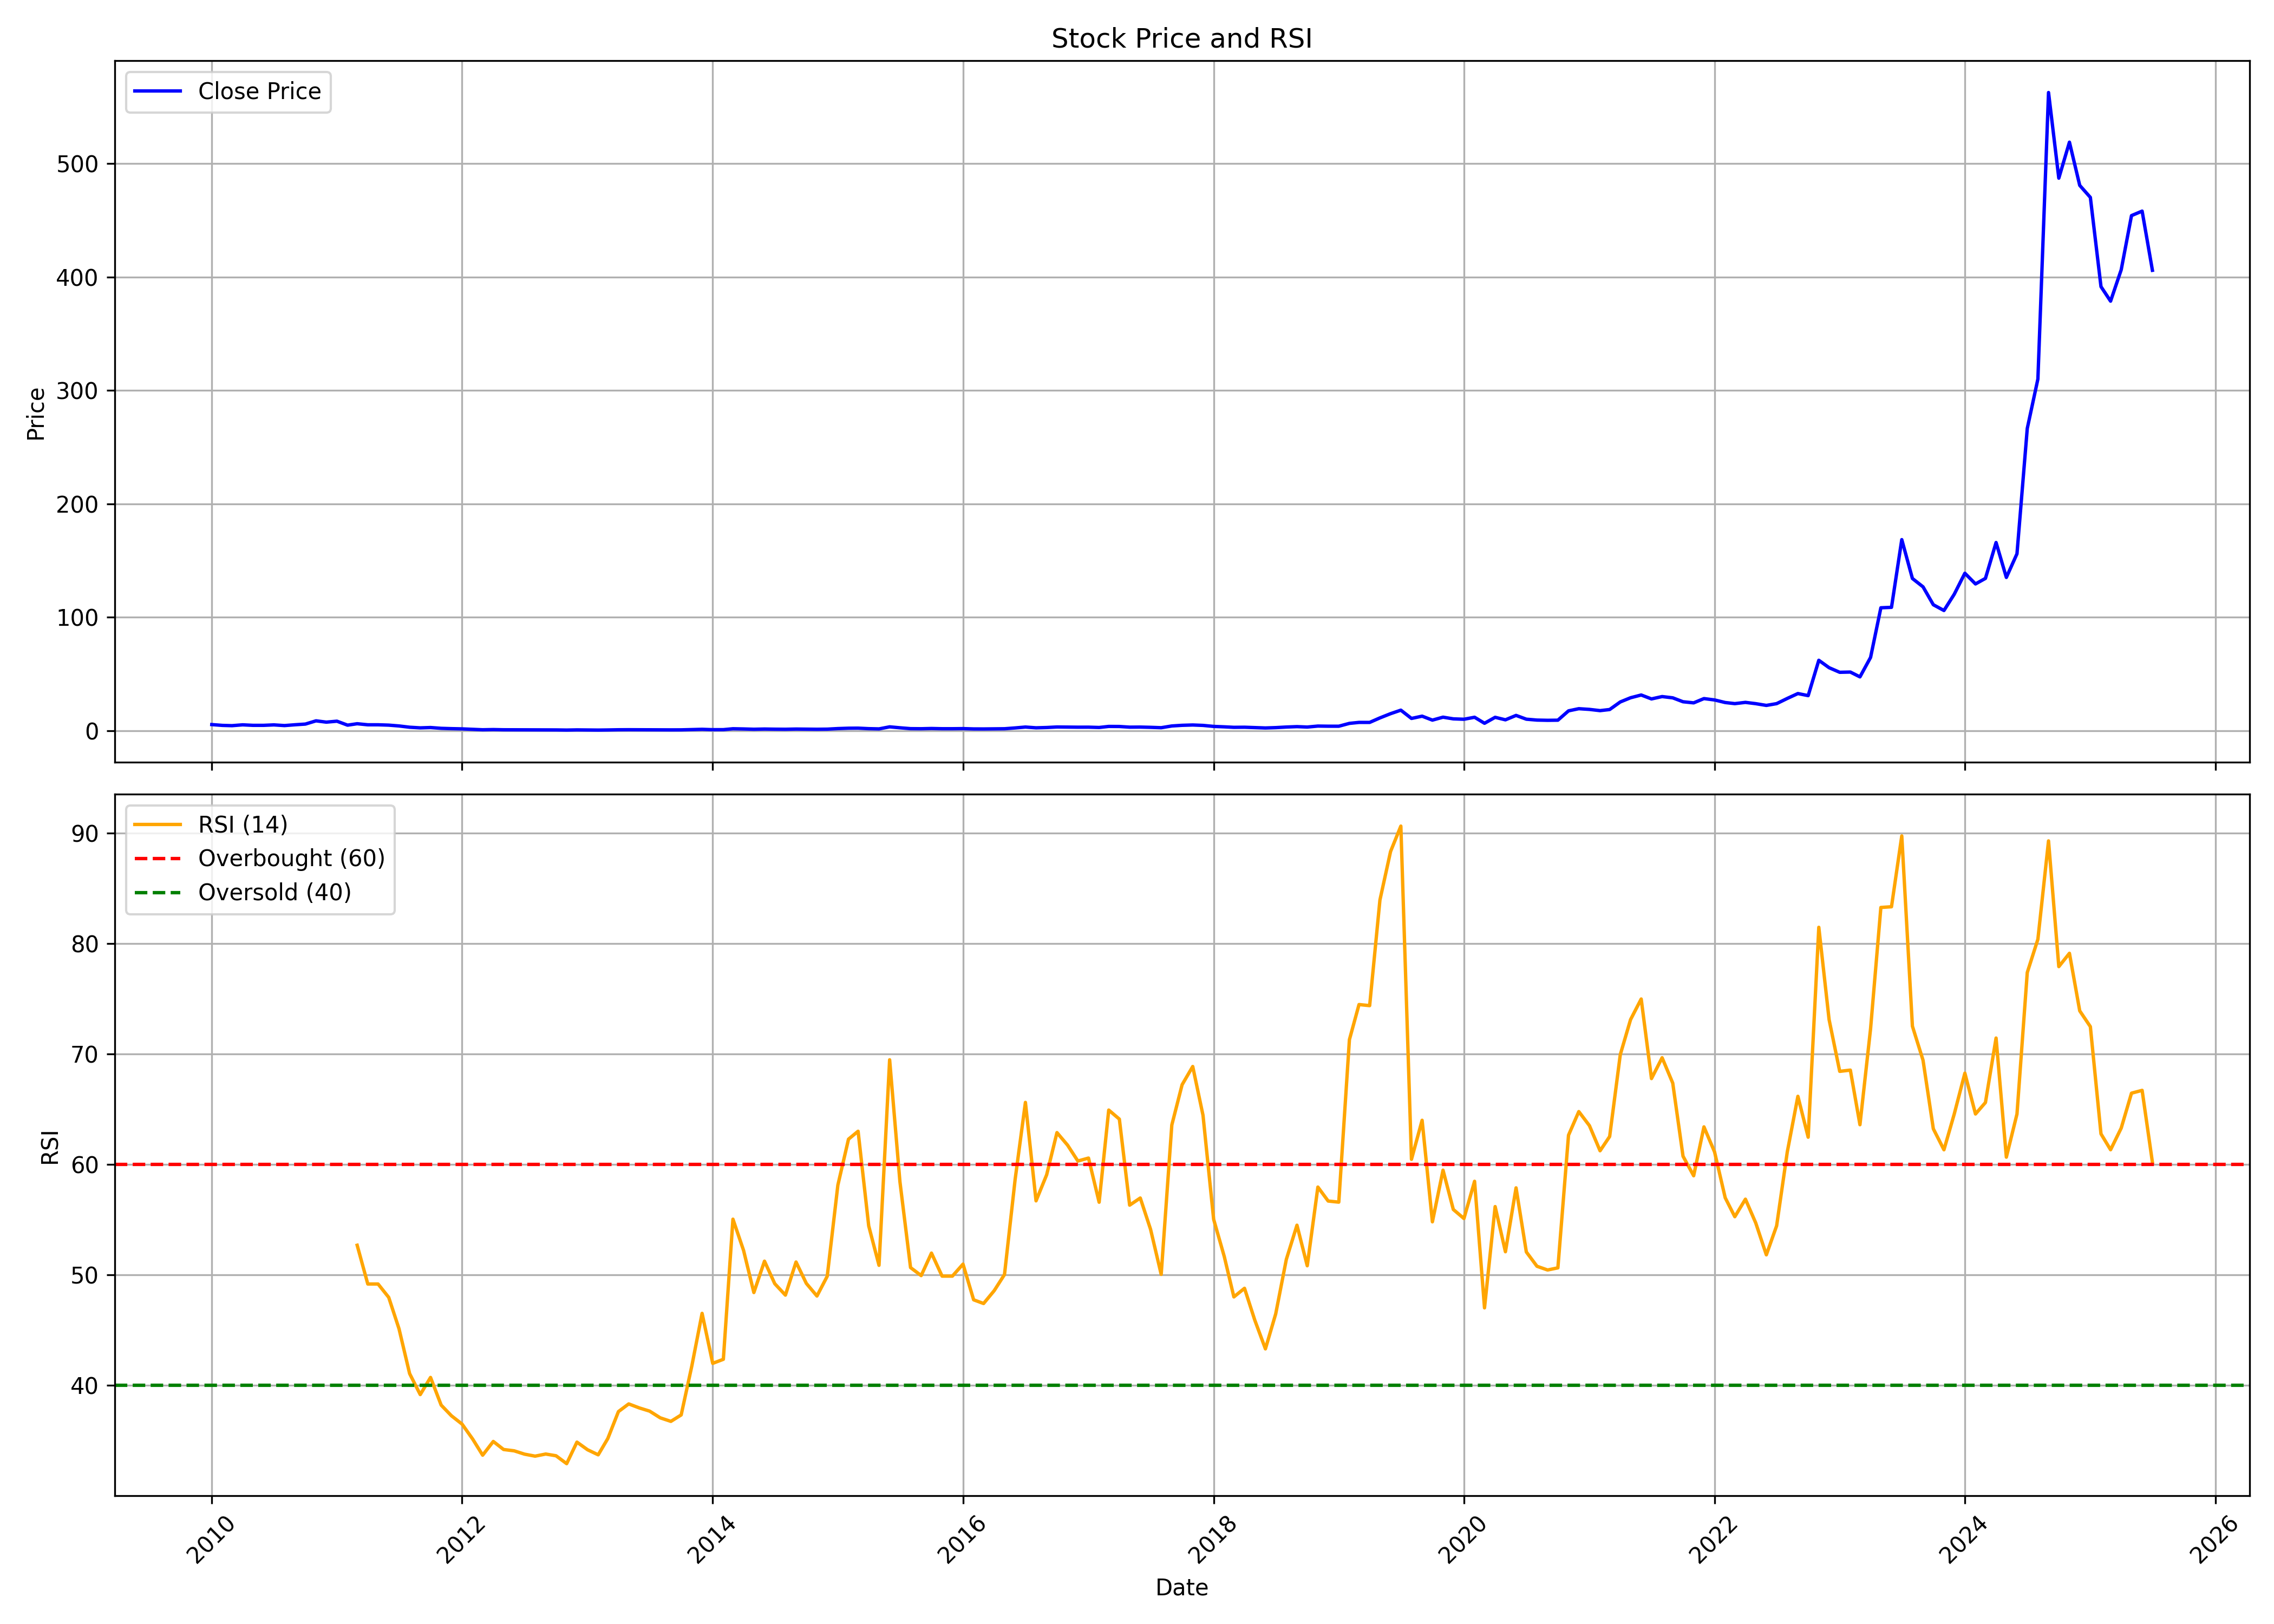

Data behind this chart, as committed beside it:
, date, symbol, open, high, low, close, volume, rsi
0, 2010-01-01, REFEX, 5.484, 6.246, 5.065, 5.284, 272243, 
1, 2010-02-01, REFEX, 5.142, 5.513, 4.208, 4.57, 796439, 
2, 2010-03-01, REFEX, 4.57, 4.951, 4.142, 4.323, 360862, 
3, 2010-04-01, REFEX, 4.37, 6.056, 4.218, 5.065, 1043597, 
4, 2010-05-01, REFEX, 4.961, 5.322, 4.009, 4.618, 906956, 
5, 2010-06-01, REFEX, 4.761, 5.561, 4.199, 4.618, 1223851, 
6, 2010-07-01, REFEX, 4.837, 5.427, 4.389, 5.018, 1554563, 
7, 2010-08-01, REFEX, 5.094, 5.332, 4.332, 4.408, 869490, 
8, 2010-09-01, REFEX, 4.218, 5.561, 4.218, 5.132, 1889384, 
9, 2010-10-01, REFEX, 5.237, 6.094, 4.285, 5.732, 7214387, 
10, 2010-11-01, REFEX, 5.865, 9.855, 5.818, 8.588, 9504760, 
11, 2010-12-01, REFEX, 8.188, 8.703, 6.103, 7.436, 2969306, 
12, 2011-01-01, REFEX, 7.617, 9.379, 6.398, 8.274, 2783144, 
13, 2011-02-01, REFEX, 8.379, 8.655, 4.608, 4.78, 763364, 
14, 2011-03-01, REFEX, 4.951, 7.331, 4.57, 6.037, 6612252, 52.67
15, 2011-04-01, REFEX, 5.741, 6.57, 4.98, 5.103, 2319123, 49.16
16, 2011-05-01, REFEX, 5.046, 5.58, 4.77, 5.103, 1389997, 49.16
17, 2011-06-01, REFEX, 4.875, 6.655, 4.685, 4.799, 5647418, 47.95
18, 2011-07-01, REFEX, 4.856, 4.856, 3.561, 4.075, 5541650, 45.11
19, 2011-08-01, REFEX, 4.028, 4.066, 2.495, 2.952, 1759222, 41.05
20, 2011-09-01, REFEX, 2.952, 3.199, 2.314, 2.39, 2271653, 39.15
21, 2011-10-01, REFEX, 2.314, 3.104, 2.038, 2.685, 1621354, 40.7
22, 2011-11-01, REFEX, 2.666, 2.856, 1.971, 1.98, 608484, 38.2
23, 2011-12-01, REFEX, 2.038, 2.209, 1.657, 1.704, 938320, 37.23
24, 2012-01-01, REFEX, 1.742, 2.095, 1.428, 1.495, 2017814, 36.48
25, 2012-02-01, REFEX, 1.495, 1.657, 1.124, 1.124, 6746958, 35.12
26, 2012-03-01, REFEX, 1.124, 1.162, 0.7236, 0.7236, 4720694, 33.67
27, 2012-04-01, REFEX, 0.6951, 1.057, 0.6951, 0.895, 3887921, 34.91
28, 2012-05-01, REFEX, 0.895, 0.9141, 0.7046, 0.7141, 724747, 34.18
29, 2012-06-01, REFEX, 0.7141, 0.7808, 0.6284, 0.6855, 1112408, 34.06
30, 2012-07-01, REFEX, 0.7141, 0.8188, 0.6189, 0.6189, 1089832, 33.76
31, 2012-08-01, REFEX, 0.6665, 0.6855, 0.5618, 0.5808, 880929, 33.58
32, 2012-09-01, REFEX, 0.5713, 0.6475, 0.5332, 0.5998, 558202, 33.77
33, 2012-10-01, REFEX, 0.5998, 0.6284, 0.5237, 0.5713, 1300363, 33.61
34, 2012-11-01, REFEX, 0.5808, 0.5808, 0.4475, 0.4475, 1972032, 32.9
35, 2012-12-01, REFEX, 0.4475, 0.7808, 0.4475, 0.6094, 1460562, 34.85
36, 2013-01-01, REFEX, 0.5998, 0.5998, 0.4761, 0.5046, 955996, 34.16
37, 2013-02-01, REFEX, 0.5142, 0.5427, 0.438, 0.438, 541799, 33.7
38, 2013-03-01, REFEX, 0.438, 0.6094, 0.4189, 0.5427, 723565, 35.17
39, 2013-04-01, REFEX, 0.5427, 0.7141, 0.5237, 0.7141, 248626, 37.61
40, 2013-05-01, REFEX, 0.7141, 0.7712, 0.7046, 0.7617, 314730, 38.31
41, 2013-06-01, REFEX, 0.7617, 0.7617, 0.7236, 0.7236, 2581, 37.94
42, 2013-07-01, REFEX, 0.7236, 0.7236, 0.6951, 0.6951, 5, 37.65
43, 2013-08-01, REFEX, 0.6951, 0.6951, 0.6379, 0.6379, 77, 37.05
44, 2013-09-01, REFEX, 0.6379, 0.6379, 0.6094, 0.6094, 1032, 36.73
45, 2013-10-01, REFEX, 0.6094, 0.6379, 0.6094, 0.6379, 154, 37.31
46, 2013-11-01, REFEX, 0.6379, 0.9617, 0.6379, 0.8569, 1374365, 41.73
47, 2013-12-01, REFEX, 0.8569, 1.466, 0.8569, 1.114, 1132923, 46.51
48, 2014-01-01, REFEX, 1.162, 1.162, 0.7998, 0.7998, 86662, 41.98
49, 2014-02-01, REFEX, 0.8379, 0.9141, 0.7236, 0.8188, 122005, 42.35
50, 2014-03-01, REFEX, 0.8569, 1.609, 0.7808, 1.609, 3028079, 55.03
51, 2014-04-01, REFEX, 1.685, 1.685, 1.133, 1.428, 1029659, 52.2
52, 2014-05-01, REFEX, 1.428, 1.495, 1.085, 1.171, 587309, 48.39
53, 2014-06-01, REFEX, 1.143, 1.647, 1.124, 1.362, 1683686, 51.23
54, 2014-07-01, REFEX, 1.4, 1.552, 1.066, 1.228, 1604631, 49.19
55, 2014-08-01, REFEX, 1.19, 1.438, 1.143, 1.162, 457363, 48.16
56, 2014-09-01, REFEX, 1.143, 1.447, 1.104, 1.343, 616440, 51.15
57, 2014-10-01, REFEX, 1.466, 1.466, 1.047, 1.228, 239318, 49.22
58, 2014-11-01, REFEX, 1.143, 1.447, 1.009, 1.162, 449299, 48.08
59, 2014-12-01, REFEX, 1.162, 1.523, 1.076, 1.257, 875499, 49.87
... 127 more rows
